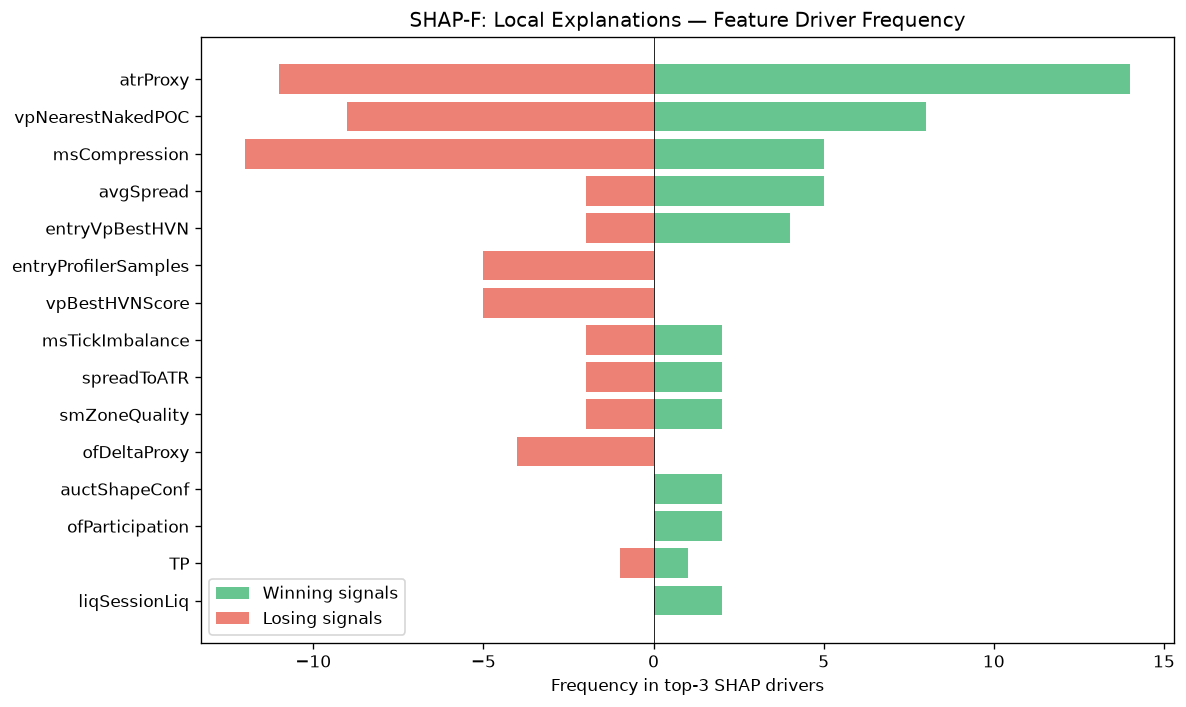

The table this chart was drawn from, first rows:
feature, win_top3_freq, lose_top3_freq, total_top3_freq, win_bias
atrProxy, 14, 11, 25, 0.56
vpNearestNakedPOC, 8, 9, 17, 0.4706
msCompression, 5, 12, 17, 0.2941
avgSpread, 5, 2, 7, 0.7143
entryVpBestHVN, 4, 2, 6, 0.6667
entryProfilerSamples, 0, 5, 5, 0.0
vpBestHVNScore, 0, 5, 5, 0.0
msTickImbalance, 2, 2, 4, 0.5
spreadToATR, 2, 2, 4, 0.5
smZoneQuality, 2, 2, 4, 0.5
ofDeltaProxy, 0, 4, 4, 0.0
auctShapeConf, 2, 0, 2, 1
ofParticipation, 2, 0, 2, 1
TP, 1, 1, 2, 0.5
liqSessionLiq, 2, 0, 2, 1
auctAcceptance, 2, 0, 2, 1
entryPrice, 2, 0, 2, 1
auctHVNStrength, 2, 0, 2, 1
vpLTMajorLVNPrice, 1, 0, 1, 1
liqEqualHL, 1, 0, 1, 1
auctLVNStrength, 1, 0, 1, 1
vpCompVAH, 1, 0, 1, 1
vpBestHVN, 0, 1, 1, 0.0
vpDevPOCSlope, 1, 0, 1, 1
msContext, 0, 1, 1, 0.0
liqPremDisc, 0, 1, 1, 0.0
